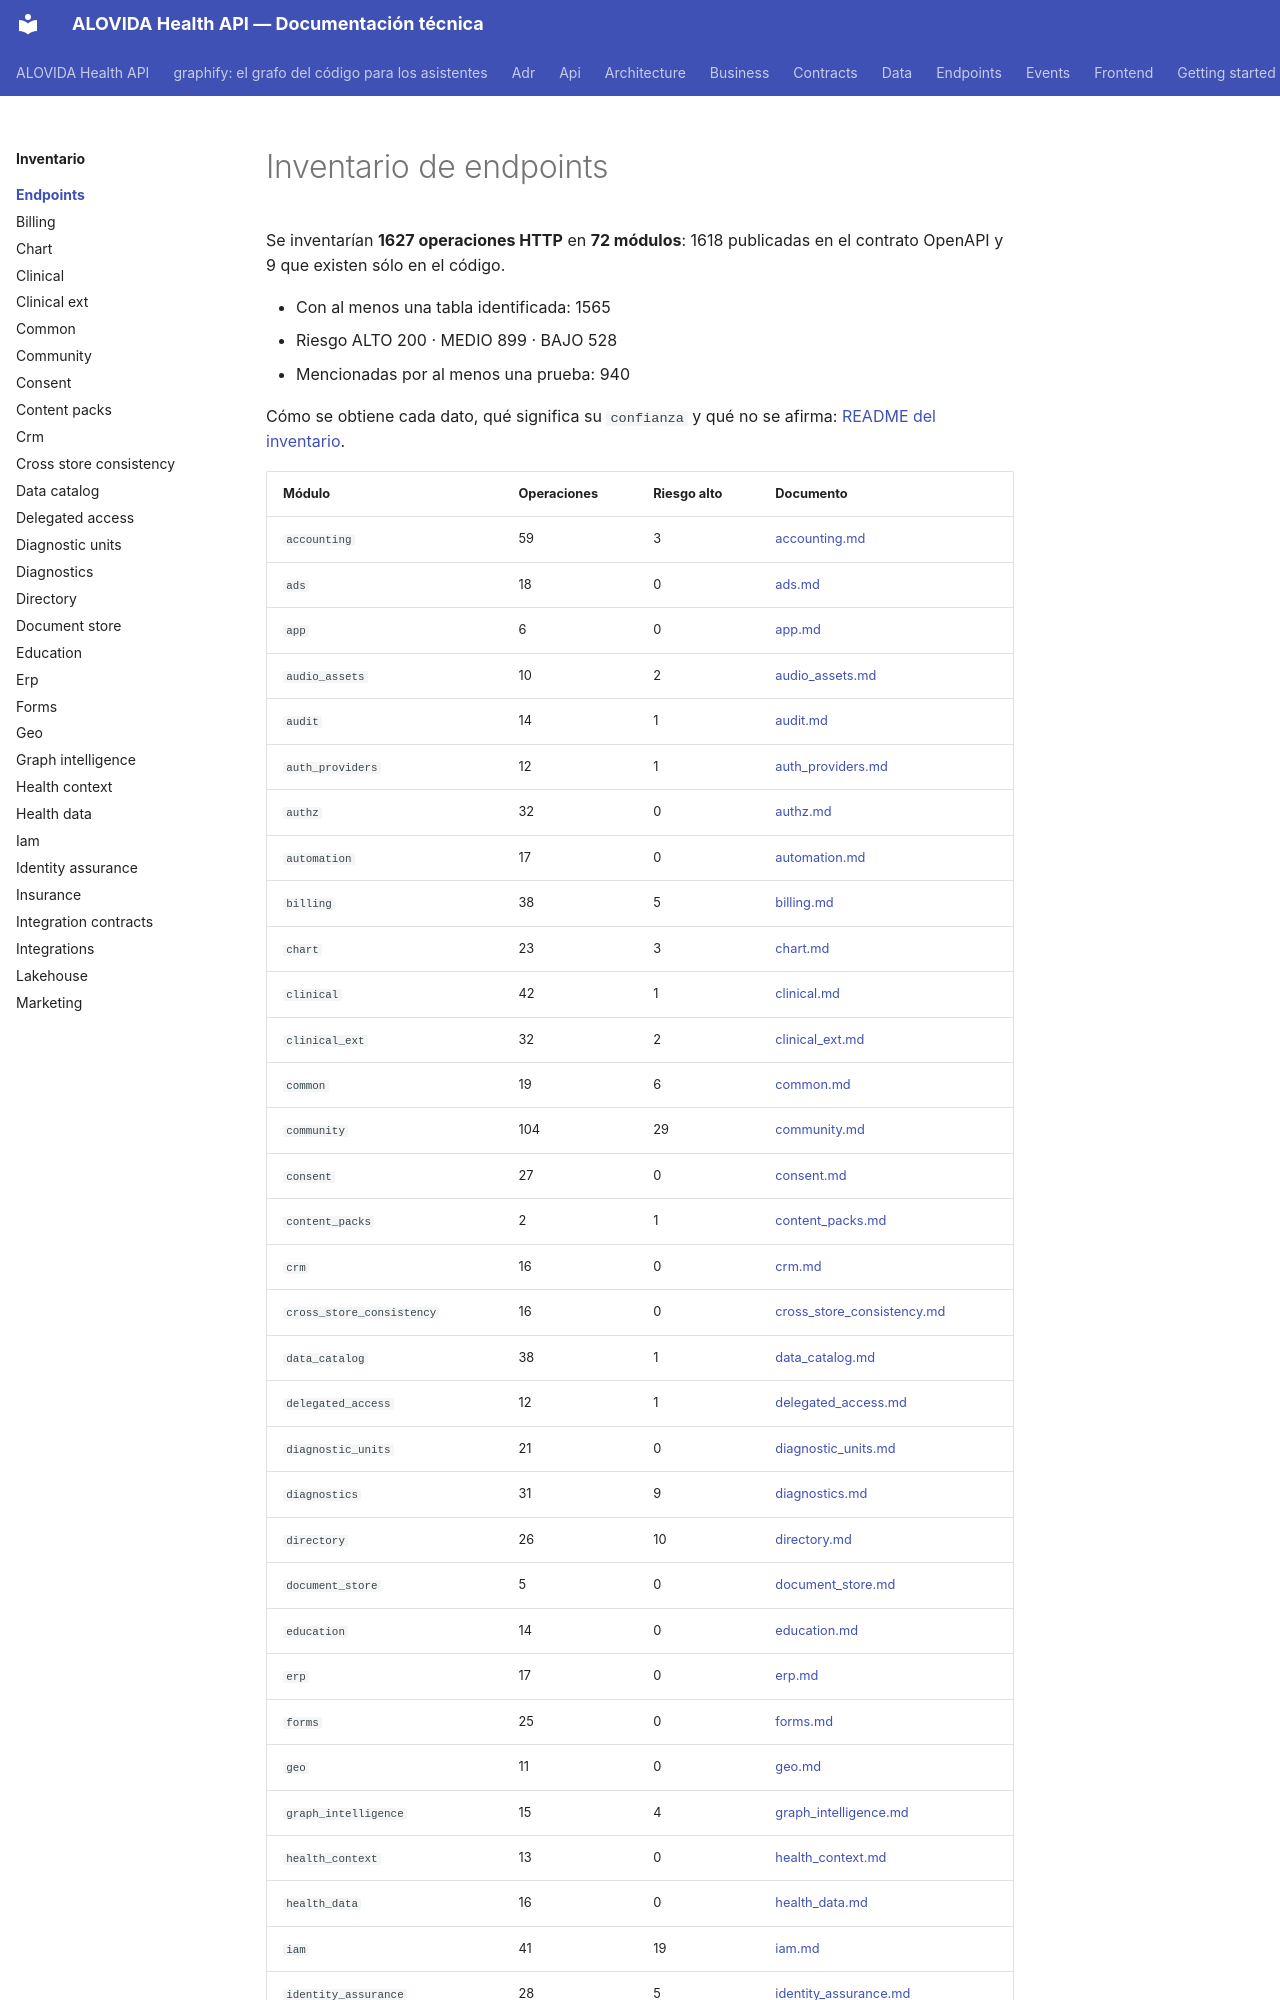

repository: mdavila-2001/mantra-core-health-api · page: inventario/endpoints/index.html · generator: mkdocs

<!-- AUTOGENERADO por tools/inventario/endpoints.mjs. No editar manualmente. -->

# Inventario de endpoints

Se inventarían **1627 operaciones HTTP** en **72 módulos**: 1618 publicadas en el contrato OpenAPI y 9 que existen sólo en el código.

- Con al menos una tabla identificada: 1565
- Riesgo ALTO 200 · MEDIO 899 · BAJO 528
- Mencionadas por al menos una prueba: 940

Cómo se obtiene cada dato, qué significa su `confianza` y qué no se afirma: [README del inventario](../README.md).
